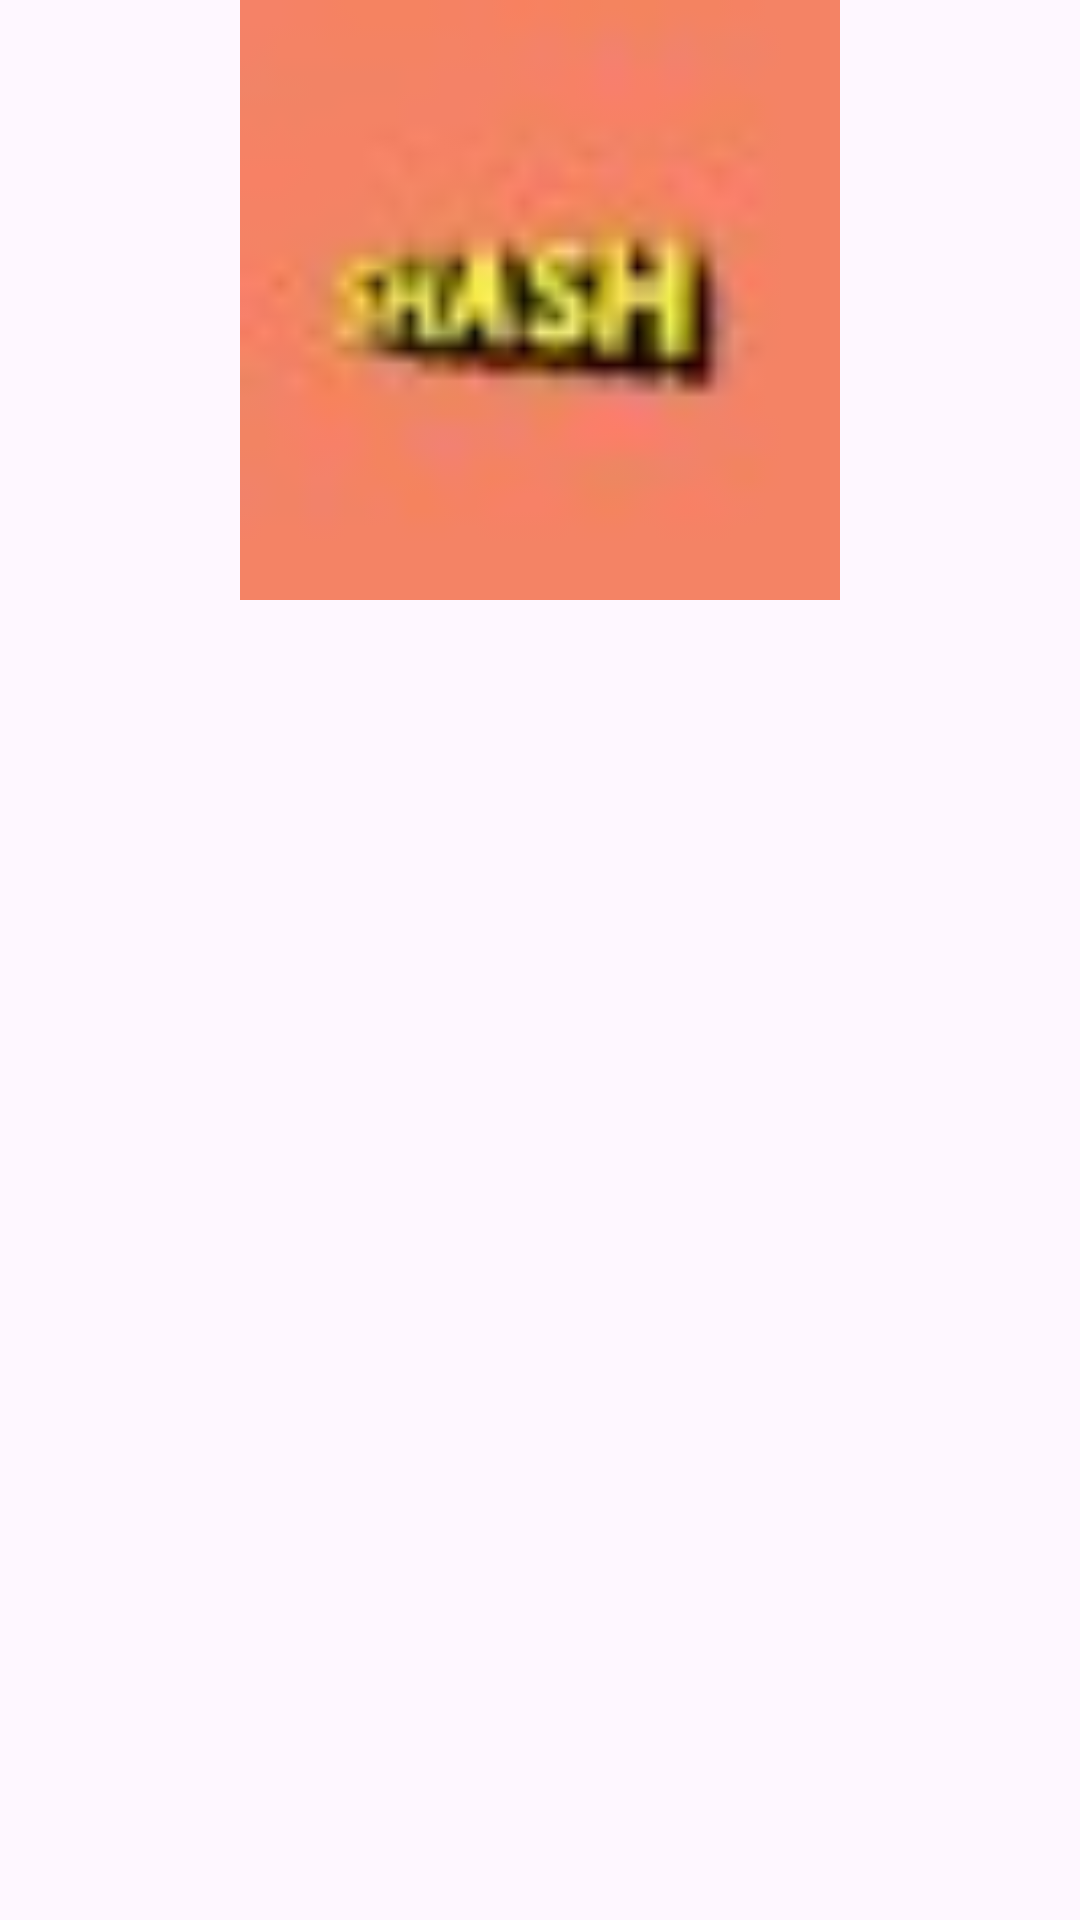

Write the Android layout XML for this screen, with the resource values it uses.
<!-- AndroidManifest.xml: application theme Theme.Instagram_clone -->
<!-- res/layout/my_post_rv_design.xml -->
<?xml version="1.0" encoding="utf-8"?>
<LinearLayout xmlns:android="http://schemas.android.com/apk/res/android"
    xmlns:app="http://schemas.android.com/apk/res-auto"
    xmlns:tools="http://schemas.android.com/tools"
    android:layout_width="match_parent"
    android:layout_height="match_parent">

    <ImageView
        android:id="@+id/post_Image"
        android:layout_width="match_parent"
        android:layout_height="200dp"
        app:srcCompat="@drawable/shash"
        tools:layout_editor_absoluteX="157dp"
        tools:layout_editor_absoluteY="226dp" />
</LinearLayout>
<!-- resources referenced by this layout -->
<resources>
  <!-- drawable shash: jpg bitmap (drawable, 1146 bytes) -->
  <style name="Theme.Instagram_clone" parent="Base.Theme.Instagram_clone" />
  <style name="Base.Theme.Instagram_clone" parent="Theme.Material3.DayNight.NoActionBar">
          
          
          <item name="android:statusBarColor">@android:color/transparent</item>
      </style>
</resources>
